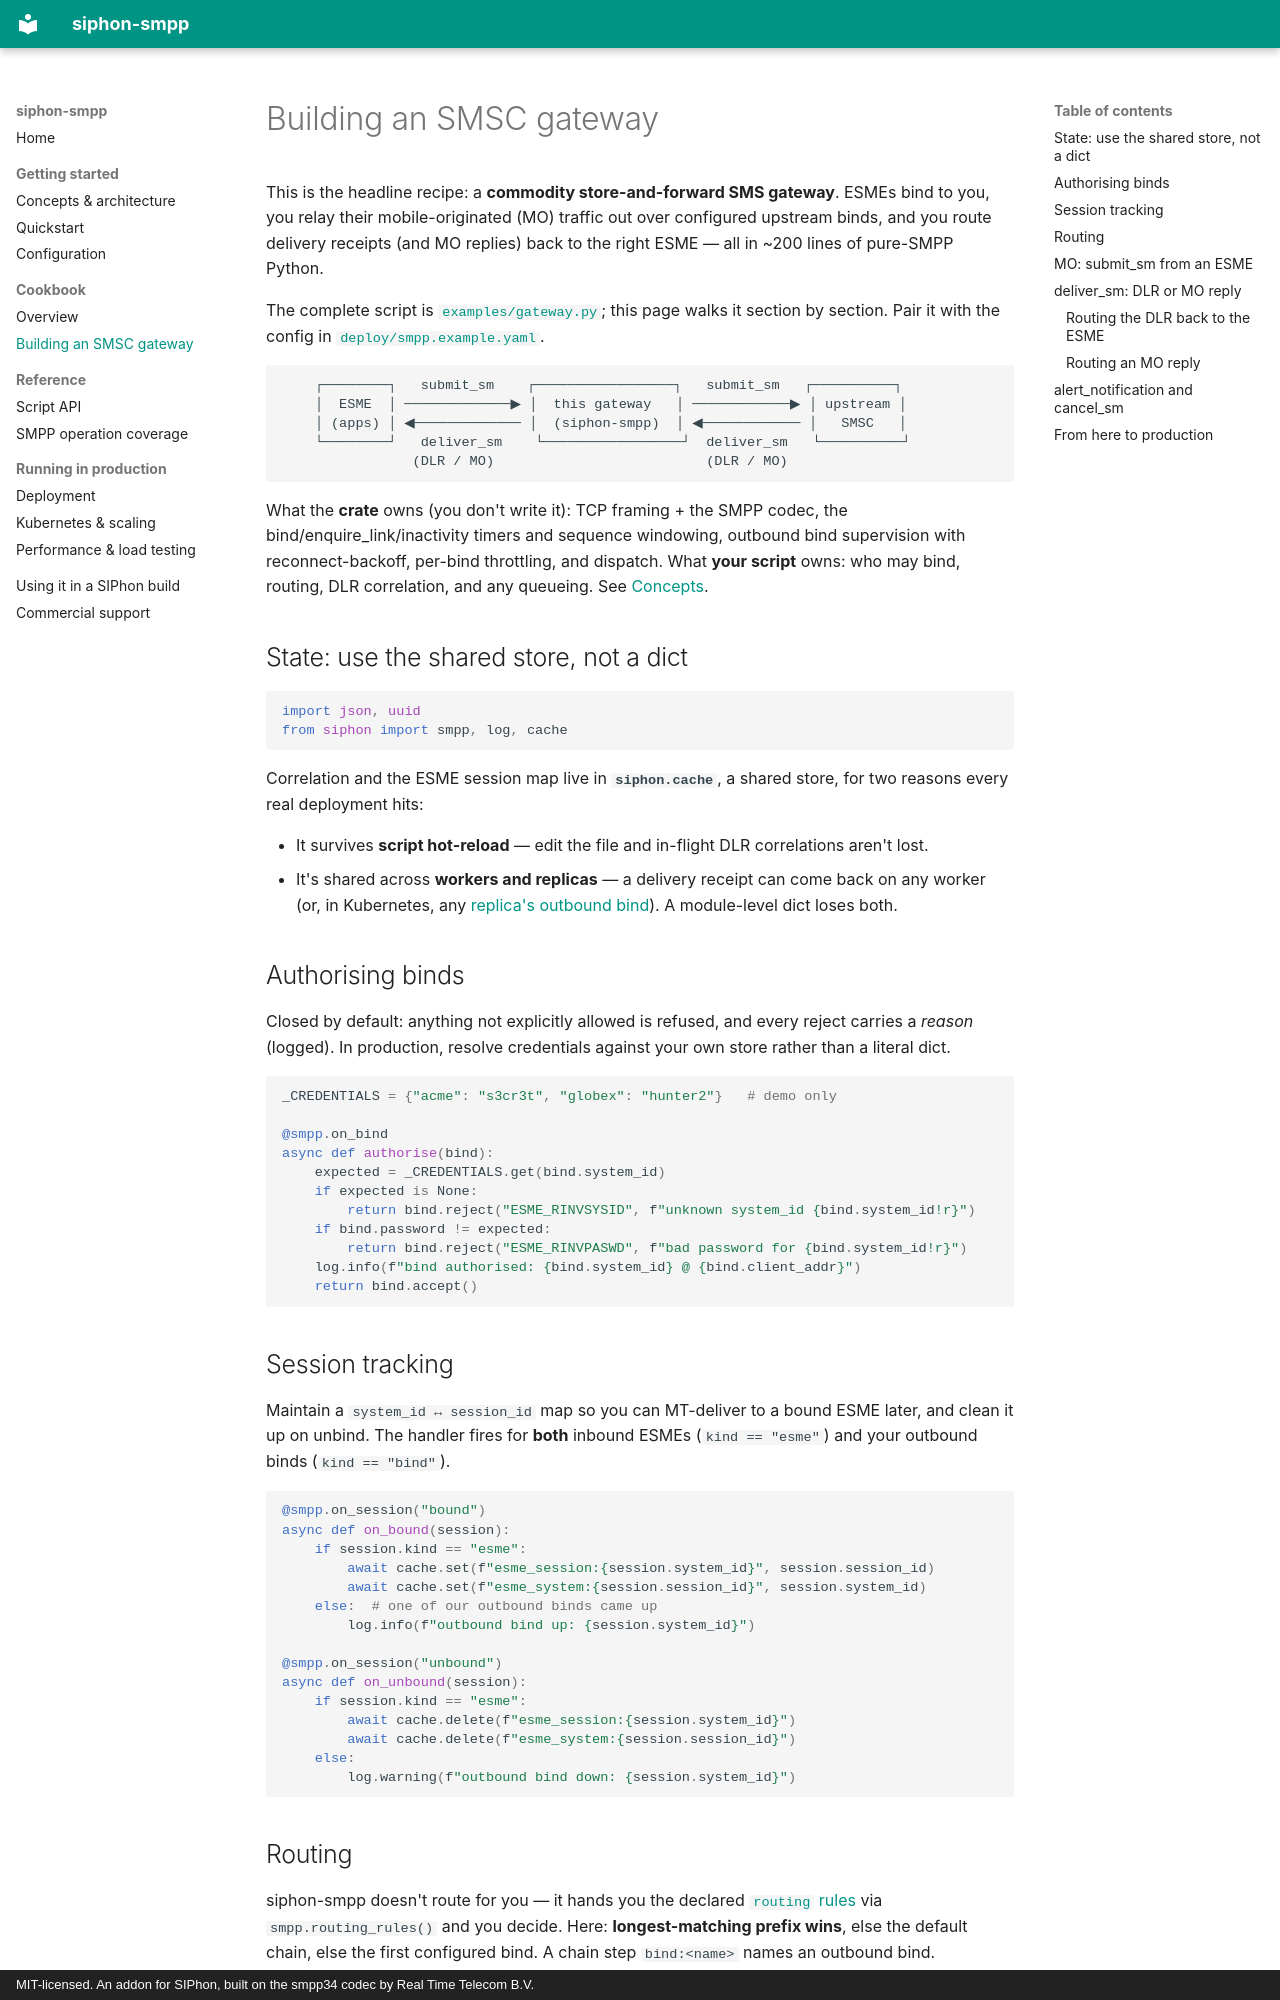

repository: siphon-project/siphon-smpp · page: cookbook/smsc-gateway/index.html · generator: mkdocs · copyright: MIT-licensed. An addon for SIPhon, built on the smpp34 codec by Real Time Telecom B.V.

# Building an SMSC gateway

This is the headline recipe: a **commodity store-and-forward SMS gateway**.
ESMEs bind to you, you relay their mobile-originated (MO) traffic out over
configured upstream binds, and you route delivery receipts (and MO replies) back
to the right ESME — all in ~200 lines of pure-SMPP Python.

The complete script is
[`examples/gateway.py`](https://github.com/siphon-project/siphon-smpp/blob/main/examples/gateway.py);
this page walks it section by section. Pair it with the config in
[`deploy/smpp.example.yaml`](https://github.com/siphon-project/siphon-smpp/blob/main/deploy/smpp.example.yaml).

```
    ┌────────┐   submit_sm    ┌─────────────────┐   submit_sm   ┌──────────┐
    │  ESME  │ ─────────────▶ │  this gateway   │ ────────────▶ │ upstream │
    │ (apps) │ ◀───────────── │  (siphon-smpp)  │ ◀──────────── │   SMSC   │
    └────────┘   deliver_sm    └─────────────────┘  deliver_sm   └──────────┘
                (DLR / MO)                          (DLR / MO)
```

What the **crate** owns (you don't write it): TCP framing + the SMPP codec, the
bind/enquire_link/inactivity timers and sequence windowing, outbound bind
supervision with reconnect-backoff, per-bind throttling, and dispatch. What
**your script** owns: who may bind, routing, DLR correlation, and any queueing.
See [Concepts](../concepts.md#the-boundary-rust-owns-the-wire-python-owns-policy).

## State: use the shared store, not a dict

```python
import json, uuid
from siphon import smpp, log, cache
```

Correlation and the ESME session map live in **`siphon.cache`**, a shared store,
for two reasons every real deployment hits:

- It survives **script hot-reload** — edit the file and in-flight DLR
  correlations aren't lost.
- It's shared across **workers and replicas** — a delivery receipt can come back
  on any worker (or, in Kubernetes, any [replica's outbound
  bind](../kubernetes.md#outbound-you-upstream)). A module-level dict loses
  both.

## Authorising binds

Closed by default: anything not explicitly allowed is refused, and every reject
carries a *reason* (logged). In production, resolve credentials against your own
store rather than a literal dict.

```python
_CREDENTIALS = {"acme": "s3cr3t", "globex": "hunter2"}   # demo only

@smpp.on_bind
async def authorise(bind):
    expected = _CREDENTIALS.get(bind.system_id)
    if expected is None:
        return bind.reject("ESME_RINVSYSID", f"unknown system_id {bind.system_id!r}")
    if bind.password != expected:
        return bind.reject("ESME_RINVPASWD", f"bad password for {bind.system_id!r}")
    log.info(f"bind authorised: {bind.system_id} @ {bind.client_addr}")
    return bind.accept()
```

## Session tracking

Maintain a `system_id ↔ session_id` map so you can MT-deliver to a bound ESME
later, and clean it up on unbind. The handler fires for **both** inbound ESMEs
(`kind == "esme"`) and your outbound binds (`kind == "bind"`).

```python
@smpp.on_session("bound")
async def on_bound(session):
    if session.kind == "esme":
        await cache.set(f"esme_session:{session.system_id}", session.session_id)
        await cache.set(f"esme_system:{session.session_id}", session.system_id)
    else:  # one of our outbound binds came up
        log.info(f"outbound bind up: {session.system_id}")

@smpp.on_session("unbound")
async def on_unbound(session):
    if session.kind == "esme":
        await cache.delete(f"esme_session:{session.system_id}")
        await cache.delete(f"esme_system:{session.session_id}")
    else:
        log.warning(f"outbound bind down: {session.system_id}")
```
